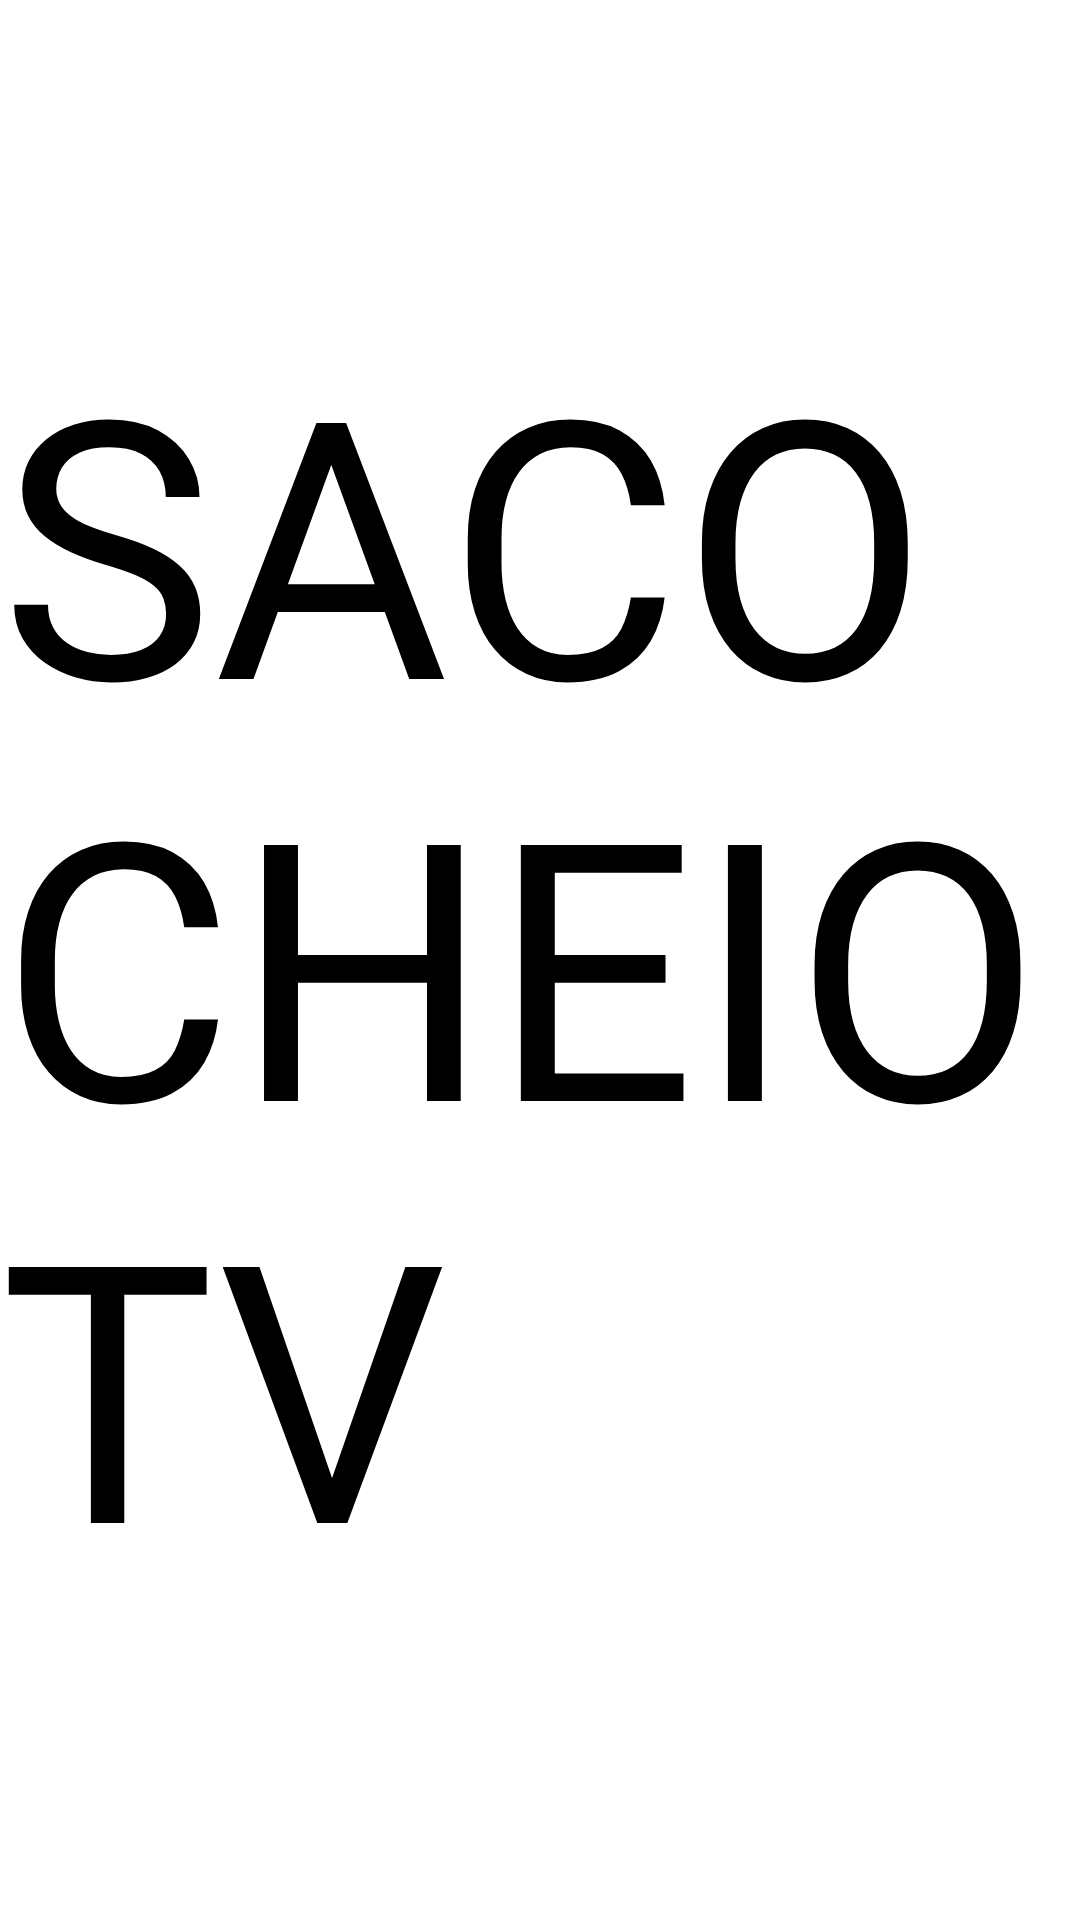

Write the Android layout XML for this screen, with the resource values it uses.
<!-- AndroidManifest.xml: application theme Theme.SacoCheioTV -->
<!-- res/layout/episode_dream.xml -->
<?xml version="1.0" encoding="utf-8"?>
<RelativeLayout xmlns:android="http://schemas.android.com/apk/res/android"
    xmlns:tools="http://schemas.android.com/tools"
    android:layout_width="match_parent"
    android:layout_height="match_parent">

    <TextView
        android:id="@+id/textView"
        android:layout_width="wrap_content"
        android:layout_height="wrap_content"
        android:layout_centerInParent="true"
        android:text="SACO CHEIO TV"
        android:textSize="120sp" />
</RelativeLayout>
<!-- resources referenced by this layout -->
<resources>
  <style name="Theme.SacoCheioTV" parent="@style/Theme.Leanback" />
</resources>
